10-way image classification set "cleaned_dataset" from GitHub (Raja-Lakshmanan/ElectronicComponentClassifier); label vocabulary: capacitor, diode, fuse, inductor, integrated circuit, LED, potentiometer, push button, resistor, transistor.

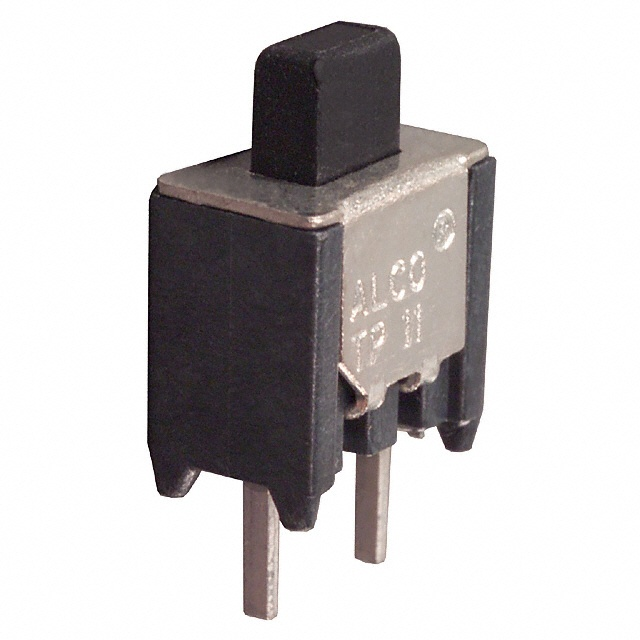
Label: push button

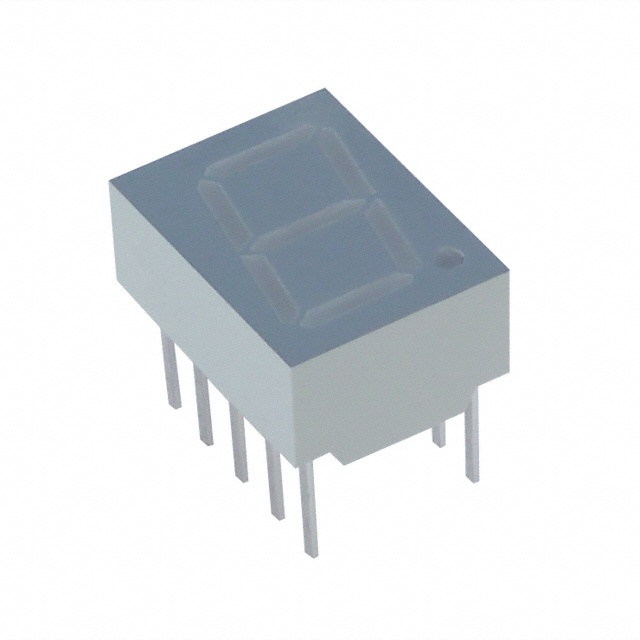
Label: LED

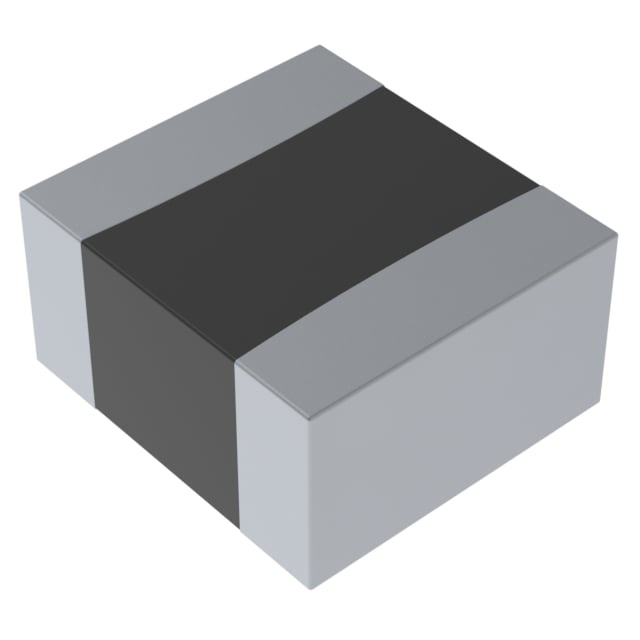
Label: inductor

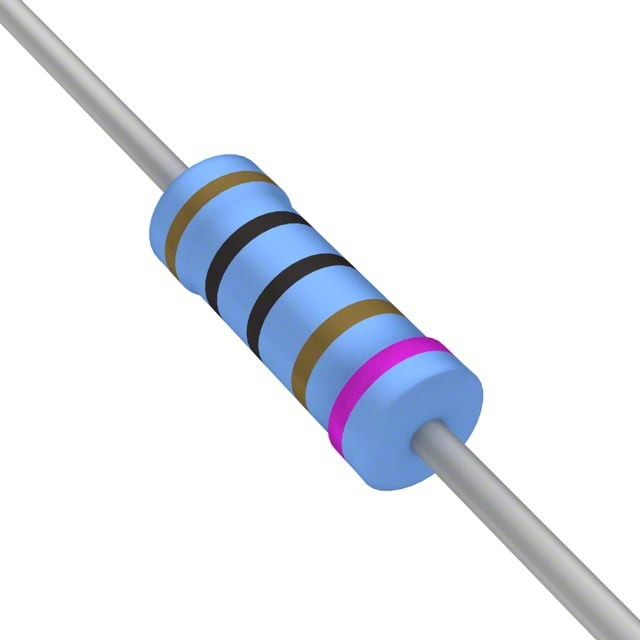
Label: resistor

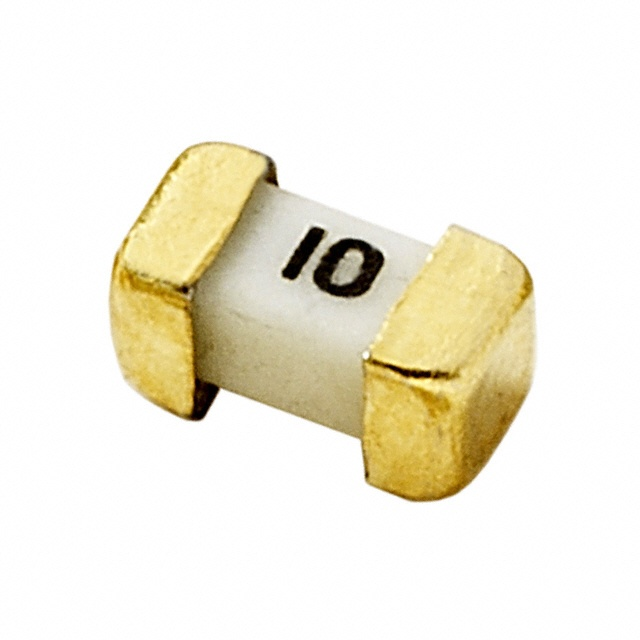
Label: fuse

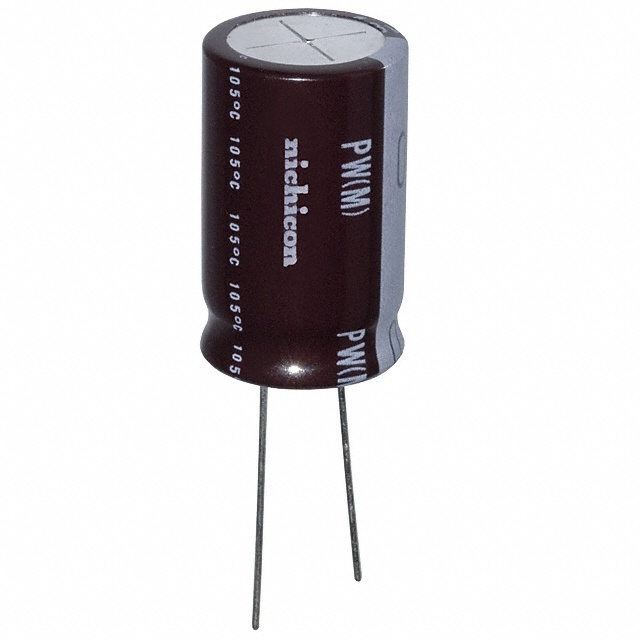
Label: capacitor
